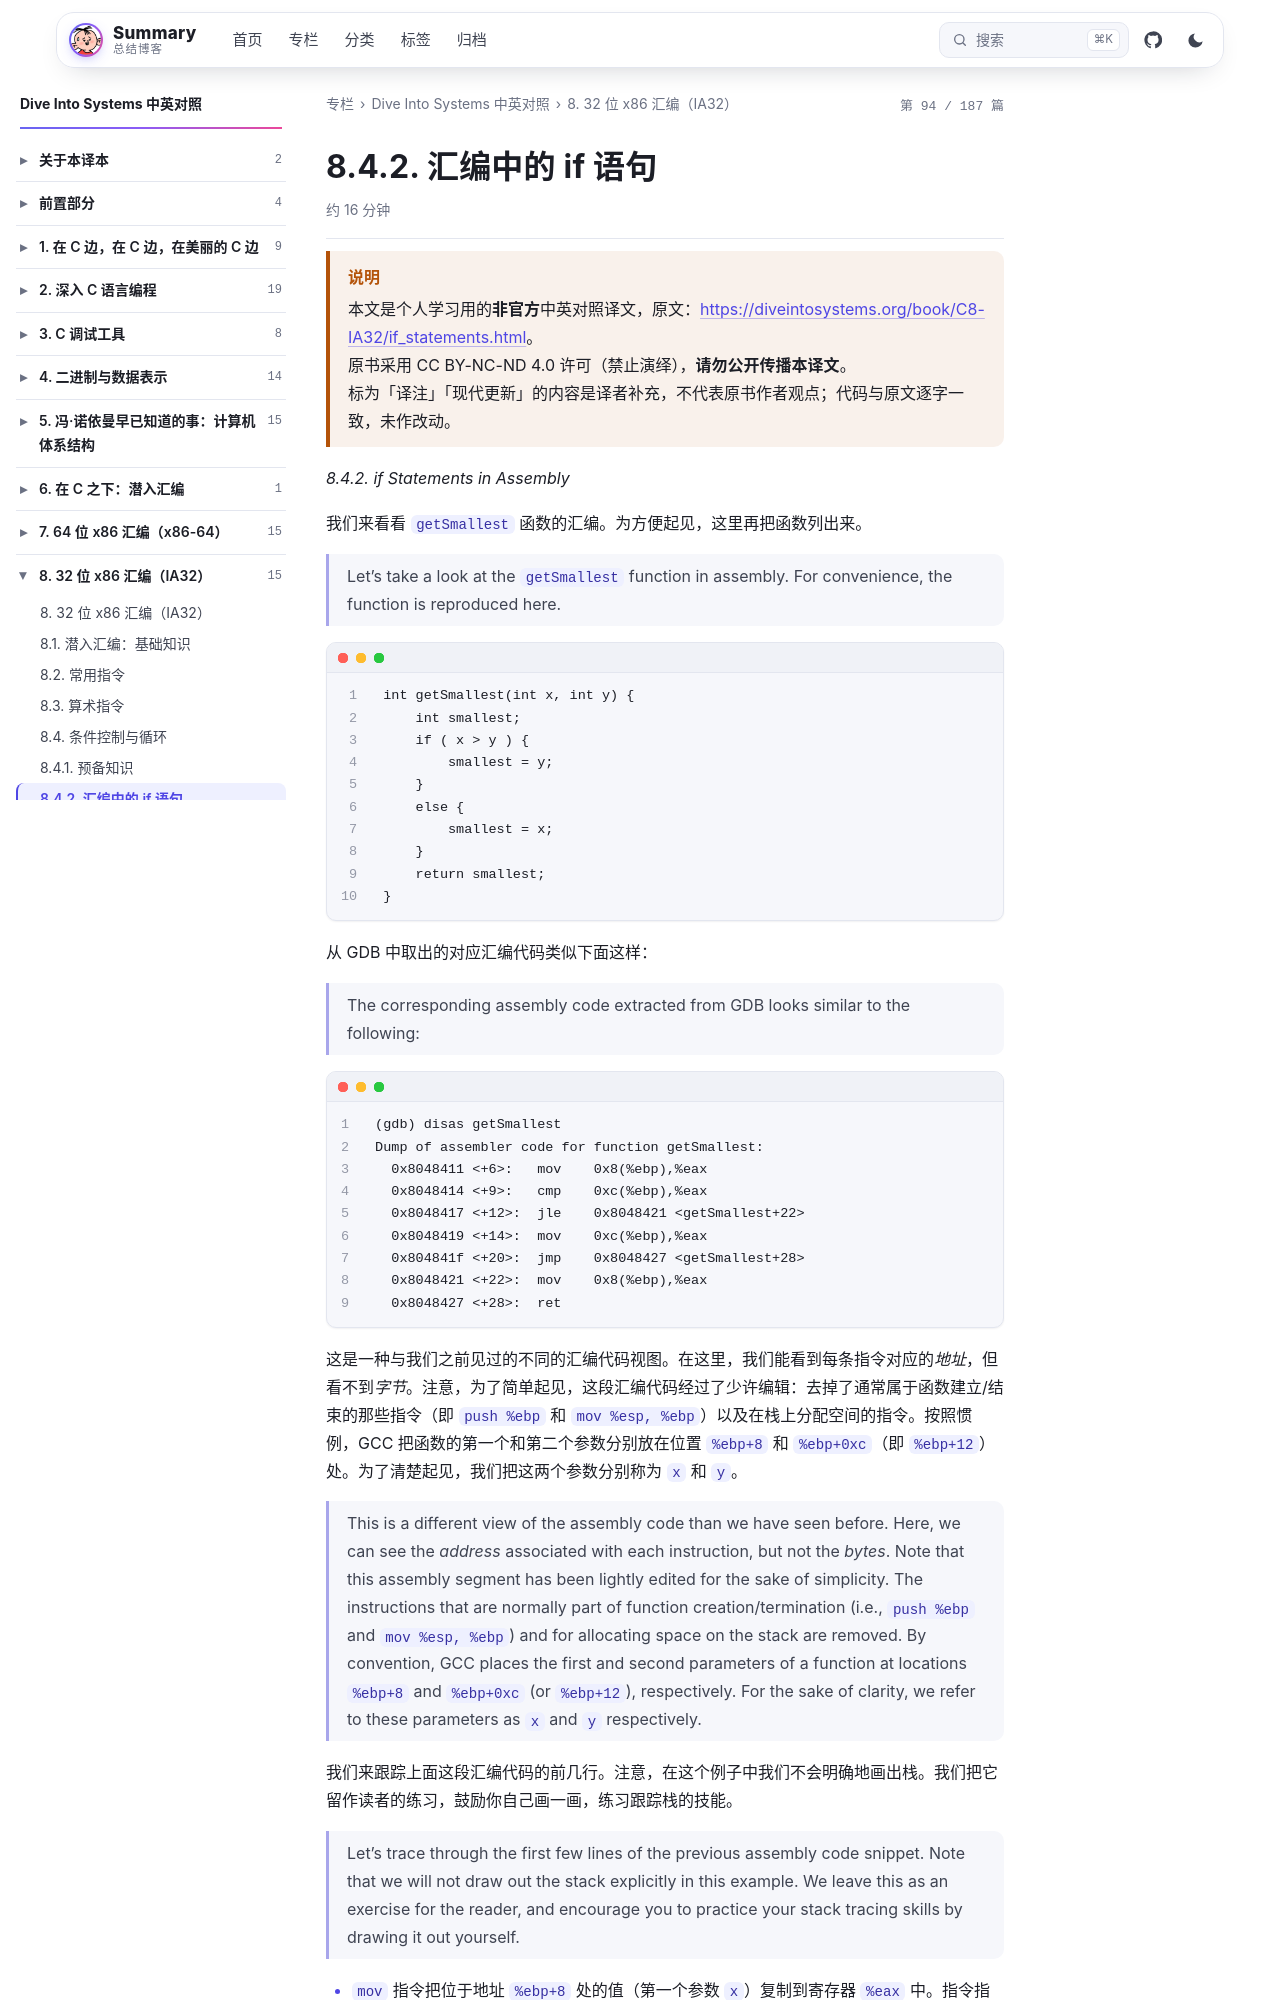

repository: wenPKtalk/wenpktalk.github.io · page: dive-into-systems/C8-IA32/8.4.2-if_statements.html · generator: jekyll

---
title: "8.4.2. 汇编中的 if 语句"
original: https://diveintosystems.org/book/C8-IA32/if_statements.html
credit: "Dive Into Systems (Suzanne J. Matthews, Tia Newhall, Kevin C. Webb)"
license: "CC BY-NC-ND 4.0 — 原书版权归作者所有"
book: dive-into-systems
chapter: C8-IA32
order: 7
disableNunjucks: true
---

> [!WARNING] 说明
> 本文是个人学习用的**非官方**中英对照译文，原文：<https://diveintosystems.org/book/C8-IA32/if_statements.html>。
> 原书采用 CC BY-NC-ND 4.0 许可（禁止演绎），**请勿公开传播本译文**。
> 标为「译注」「现代更新」的内容是译者补充，不代表原书作者观点；代码与原文逐字一致，未作改动。


*8.4.2. if Statements in Assembly*

我们来看看 `getSmallest` 函数的汇编。为方便起见，这里再把函数列出来。

> Let’s take a look at the `getSmallest` function in assembly. For convenience, the function is reproduced here.

```
int getSmallest(int x, int y) {
    int smallest;
    if ( x > y ) {
        smallest = y;
    }
    else {
        smallest = x;
    }
    return smallest;
}
```

从 GDB 中取出的对应汇编代码类似下面这样：

> The corresponding assembly code extracted from GDB looks similar to the following:

```
(gdb) disas getSmallest
Dump of assembler code for function getSmallest:
  0x8048411 <+6>:   mov    0x8(%ebp),%eax
  0x8048414 <+9>:   cmp    0xc(%ebp),%eax
  0x8048417 <+12>:  jle    0x8048421 <getSmallest+22>
  0x8048419 <+14>:  mov    0xc(%ebp),%eax
  0x804841f <+20>:  jmp    0x8048427 <getSmallest+28>
  0x8048421 <+22>:  mov    0x8(%ebp),%eax
  0x8048427 <+28>:  ret
```

这是一种与我们之前见过的不同的汇编代码视图。在这里，我们能看到每条指令对应的*地址*，但看不到*字节*。注意，为了简单起见，这段汇编代码经过了少许编辑：去掉了通常属于函数建立/结束的那些指令（即 `push %ebp` 和 `mov %esp, %ebp`）以及在栈上分配空间的指令。按照惯例，GCC 把函数的第一个和第二个参数分别放在位置 `%ebp+8` 和 `%ebp+0xc`（即 `%ebp+12`）处。为了清楚起见，我们把这两个参数分别称为 `x` 和 `y`。

> This is a different view of the assembly code than we have seen before. Here, we can see the *address* associated with each instruction, but not the *bytes*. Note that this assembly segment has been lightly edited for the sake of simplicity. The instructions that are normally part of function creation/termination (i.e., `push %ebp` and `mov %esp, %ebp`) and for allocating space on the stack are removed. By convention, GCC places the first and second parameters of a function at locations `%ebp+8` and `%ebp+0xc` (or `%ebp+12`), respectively. For the sake of clarity, we refer to these parameters as `x` and `y` respectively.

我们来跟踪上面这段汇编代码的前几行。注意，在这个例子中我们不会明确地画出栈。我们把它留作读者的练习，鼓励你自己画一画，练习跟踪栈的技能。
